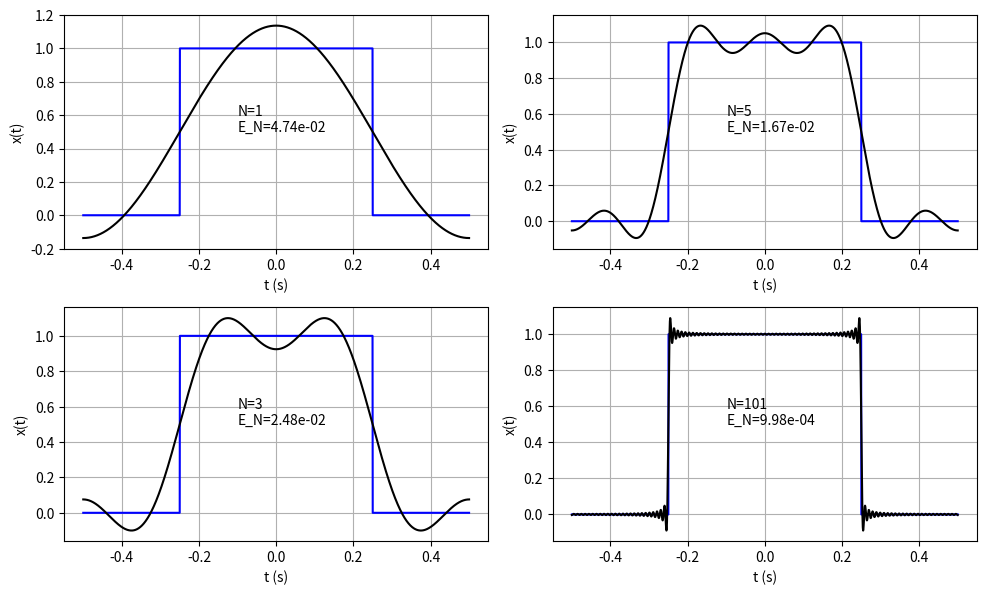
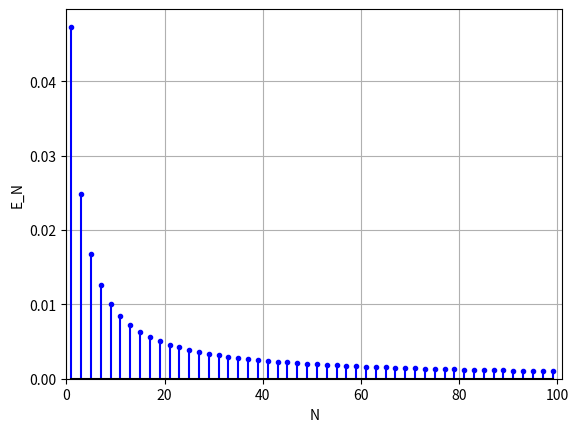

Reproduce these figures in Python, in order.
import numpy as np
import matplotlib.pyplot as plt

T0 = 1
T1 = 0.25
w0 = 2 * np.pi / T0

def x(t):
    tm = (t + T0/2) % T0 - T0/2  # wrap t into one period [-T0/2, T0/2)
    return np.where(np.abs(tm) < T1, 1.0, 0.0)

def a(k):
    if k == 0:
        return 2 * T1 / T0
    return np.sin(k * w0 * T1) / (k * np.pi)

def x_N(t, N):
    xN = np.zeros(len(t), dtype=complex)
    for k in range(-N, N + 1):
        xN += a(k) * np.exp(1j * k * w0 * t)
    return xN.real  # imaginary part is ~0, because a_k = a_-k

def E(N):
    return np.trapezoid(np.abs(x(t) - x_N(t, N))**2, t)

t = np.linspace(-T0/2, T0/2, 4001)  # one period

# approximations for selected N
fig, axes = plt.subplots(2, 2, figsize=(10, 6))

for ax, N in zip(axes.T.flat, [1, 3, 5, 101]):
    ax.plot(t, x(t), 'b', t, x_N(t, N), 'k')
    ax.text(-0.1, 0.5, f'N={N}\nE_N={E(N):.2e}')
    ax.set_xlabel('t (s)')
    ax.set_ylabel('x(t)')
    ax.grid(True)

fig.tight_layout()
fig.savefig("plot.png")

# error as a function of N
Ns = np.arange(1, 100, 2)
errors = [E(N) for N in Ns]

plt.figure()
plt.stem(Ns, errors, linefmt='b-', markerfmt='b.', basefmt='k')
plt.xlim(0, 101)
plt.ylim(0, None)
plt.xlabel('N')
plt.ylabel('E_N')
plt.grid(True)

plt.savefig("error.png")
